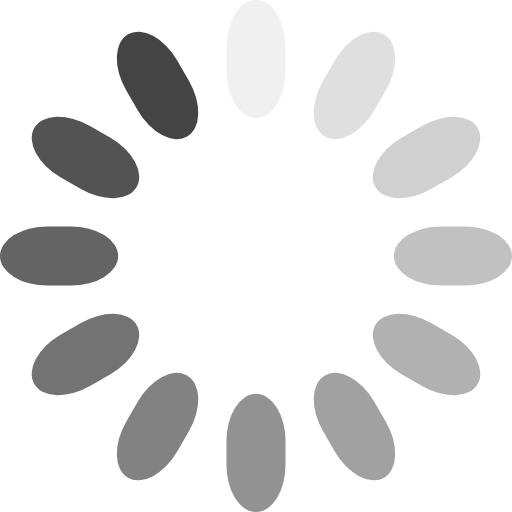
t = 0.00 s
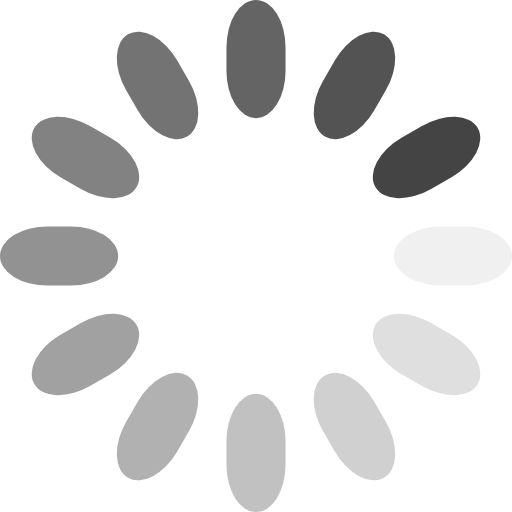
t = 0.38 s
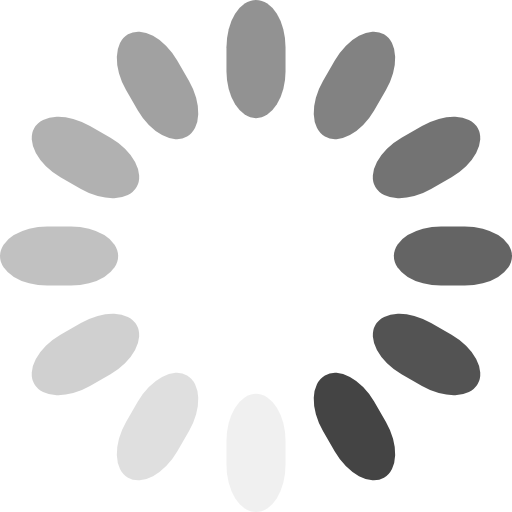
t = 0.75 s
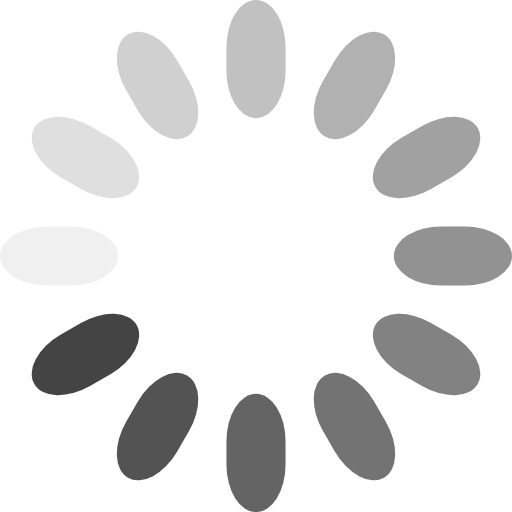
t = 1.13 s

The animated SVG that drew these frames (rendered in a browser with its animation timeline set to each time). Animation: 12 SMIL elements (animate=12); one cycle of 1.50 s, repeats indefinitely.

<svg class="lds-spinner" width="200px"  height="200px"  xmlns="http://www.w3.org/2000/svg" xmlns:xlink="http://www.w3.org/1999/xlink" viewBox="24 24 52 52" preserveAspectRatio="xMidYMid" style="background: none;"><g transform="rotate(0 50 50)">
  <rect x="47" y="24" rx="9.4" ry="4.8" width="6" height="12" fill="#444444">
    <animate attributeName="opacity" values="1;0" keyTimes="0;1" dur="1.5s" begin="-1.375s" repeatCount="indefinite"></animate>
  </rect>
</g><g transform="rotate(30 50 50)">
  <rect x="47" y="24" rx="9.4" ry="4.8" width="6" height="12" fill="#444444">
    <animate attributeName="opacity" values="1;0" keyTimes="0;1" dur="1.5s" begin="-1.25s" repeatCount="indefinite"></animate>
  </rect>
</g><g transform="rotate(60 50 50)">
  <rect x="47" y="24" rx="9.4" ry="4.8" width="6" height="12" fill="#444444">
    <animate attributeName="opacity" values="1;0" keyTimes="0;1" dur="1.5s" begin="-1.125s" repeatCount="indefinite"></animate>
  </rect>
</g><g transform="rotate(90 50 50)">
  <rect x="47" y="24" rx="9.4" ry="4.8" width="6" height="12" fill="#444444">
    <animate attributeName="opacity" values="1;0" keyTimes="0;1" dur="1.5s" begin="-1s" repeatCount="indefinite"></animate>
  </rect>
</g><g transform="rotate(120 50 50)">
  <rect x="47" y="24" rx="9.4" ry="4.8" width="6" height="12" fill="#444444">
    <animate attributeName="opacity" values="1;0" keyTimes="0;1" dur="1.5s" begin="-0.875s" repeatCount="indefinite"></animate>
  </rect>
</g><g transform="rotate(150 50 50)">
  <rect x="47" y="24" rx="9.4" ry="4.8" width="6" height="12" fill="#444444">
    <animate attributeName="opacity" values="1;0" keyTimes="0;1" dur="1.5s" begin="-0.75s" repeatCount="indefinite"></animate>
  </rect>
</g><g transform="rotate(180 50 50)">
  <rect x="47" y="24" rx="9.4" ry="4.8" width="6" height="12" fill="#444444">
    <animate attributeName="opacity" values="1;0" keyTimes="0;1" dur="1.5s" begin="-0.625s" repeatCount="indefinite"></animate>
  </rect>
</g><g transform="rotate(210 50 50)">
  <rect x="47" y="24" rx="9.4" ry="4.8" width="6" height="12" fill="#444444">
    <animate attributeName="opacity" values="1;0" keyTimes="0;1" dur="1.5s" begin="-0.5s" repeatCount="indefinite"></animate>
  </rect>
</g><g transform="rotate(240 50 50)">
  <rect x="47" y="24" rx="9.4" ry="4.8" width="6" height="12" fill="#444444">
    <animate attributeName="opacity" values="1;0" keyTimes="0;1" dur="1.5s" begin="-0.375s" repeatCount="indefinite"></animate>
  </rect>
</g><g transform="rotate(270 50 50)">
  <rect x="47" y="24" rx="9.4" ry="4.8" width="6" height="12" fill="#444444">
    <animate attributeName="opacity" values="1;0" keyTimes="0;1" dur="1.5s" begin="-0.25s" repeatCount="indefinite"></animate>
  </rect>
</g><g transform="rotate(300 50 50)">
  <rect x="47" y="24" rx="9.4" ry="4.8" width="6" height="12" fill="#444444">
    <animate attributeName="opacity" values="1;0" keyTimes="0;1" dur="1.5s" begin="-0.125s" repeatCount="indefinite"></animate>
  </rect>
</g><g transform="rotate(330 50 50)">
  <rect x="47" y="24" rx="9.4" ry="4.8" width="6" height="12" fill="#444444">
    <animate attributeName="opacity" values="1;0" keyTimes="0;1" dur="1.5s" begin="0s" repeatCount="indefinite"></animate>
  </rect>
</g></svg>
